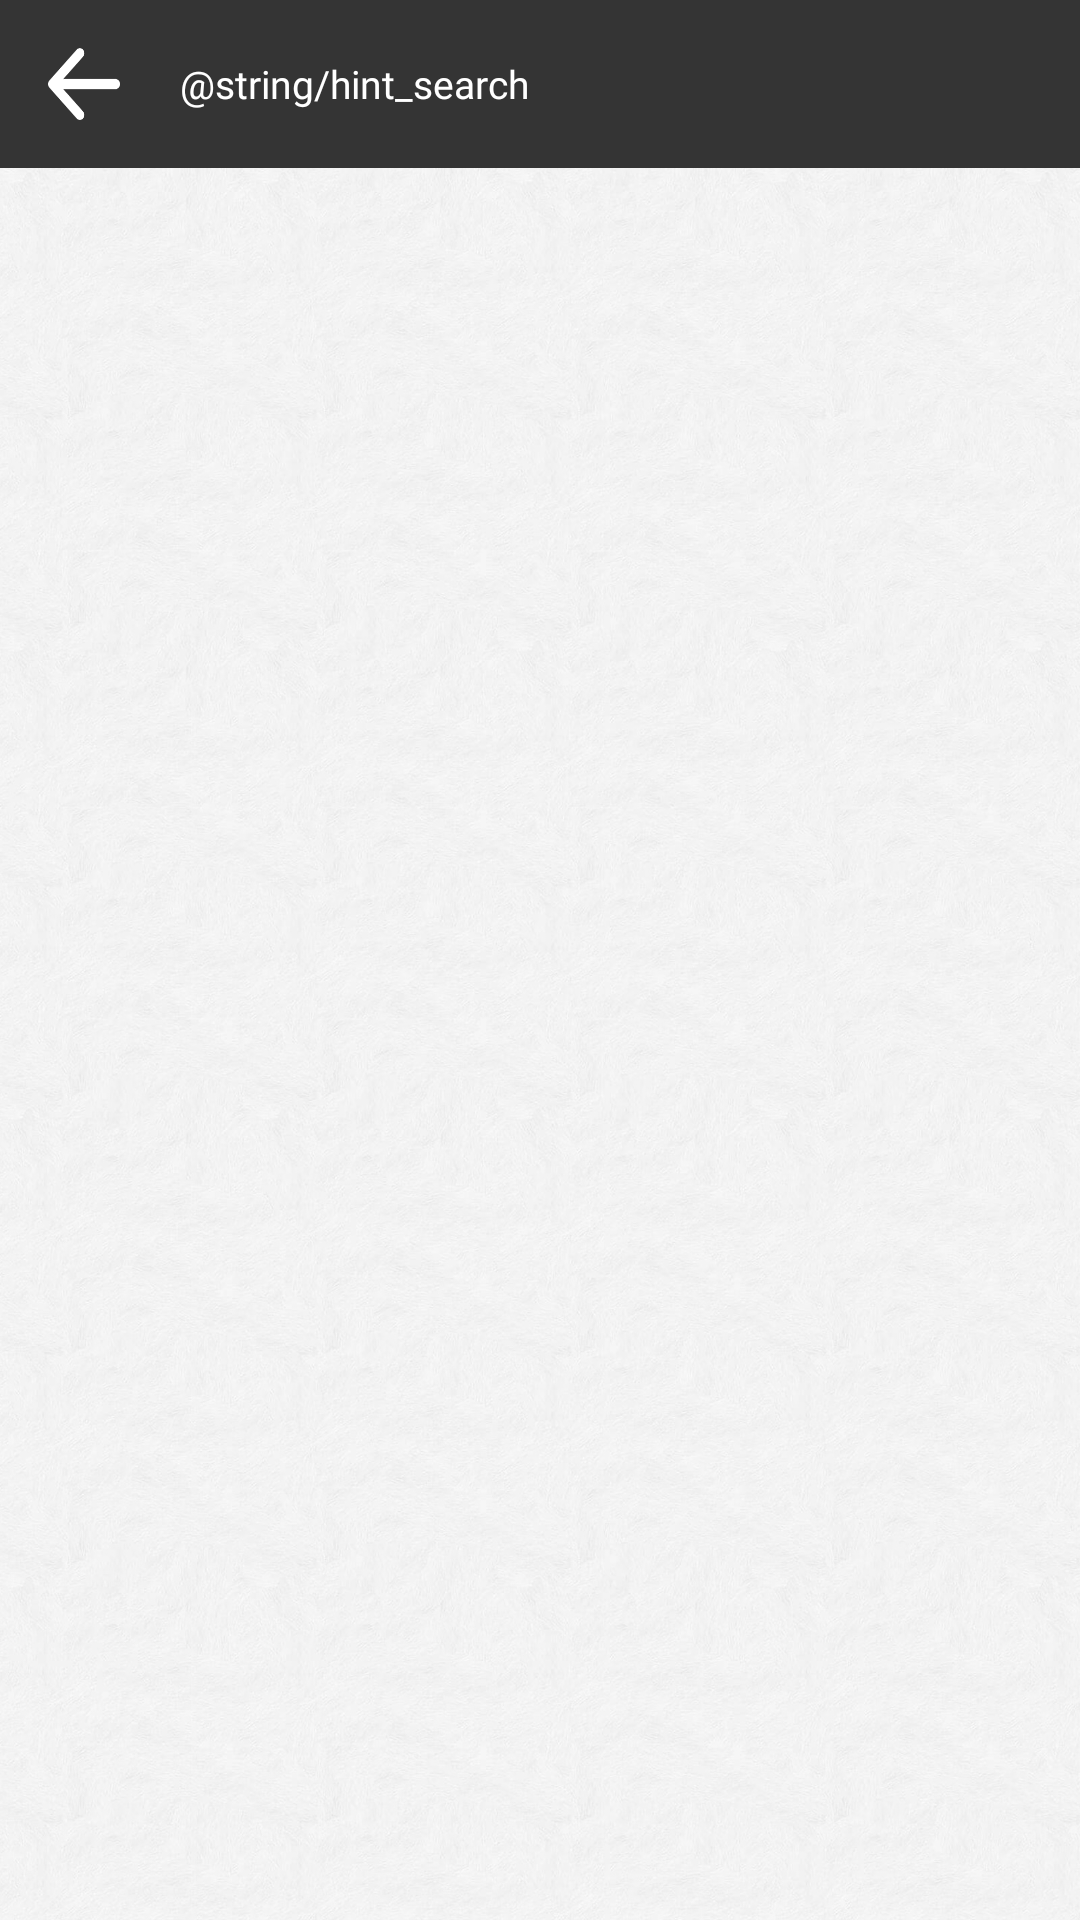

This screen was rendered from an Android layout file. Write that file and the resources it references.
<!-- AndroidManifest.xml: application theme Theme.Khavdawala -->
<!-- res/layout/activity_search.xml -->
<?xml version="1.0" encoding="utf-8"?>
<androidx.appcompat.widget.LinearLayoutCompat xmlns:android="http://schemas.android.com/apk/res/android"
    xmlns:tools="http://schemas.android.com/tools"
    android:layout_width="match_parent"
    android:layout_height="match_parent"
    android:background="@drawable/bg_image"
    android:orientation="vertical">

    <include
        android:id="@+id/layout_toolbar"
        layout="@layout/search_toolbar" />

    <RelativeLayout
        android:layout_width="match_parent"
        android:layout_height="match_parent">

        <androidx.appcompat.widget.AppCompatTextView
            android:id="@+id/tvNoDataFound"
            android:layout_width="wrap_content"
            android:layout_height="wrap_content"
            android:layout_centerHorizontal="true"
            android:text="no_item_found"
            android:visibility="gone" />

        <androidx.recyclerview.widget.RecyclerView
            android:id="@+id/rvSearchSuggestions"
            android:layout_width="match_parent"
            android:layout_height="wrap_content"
            android:visibility="gone"
            tools:listitem="@layout/search_suggestion_item" />

        <androidx.core.widget.ContentLoadingProgressBar
            android:id="@+id/pbSearch"
            style="?android:attr/progressBarStyle"
            android:layout_width="wrap_content"
            android:layout_height="wrap_content"
            android:layout_centerHorizontal="true"
            android:indeterminateTint="@color/btnBG"
            android:indeterminateTintMode="multiply"
            android:visibility="gone" />
    </RelativeLayout>
</androidx.appcompat.widget.LinearLayoutCompat>
<!-- res/layout/search_toolbar.xml (included above) -->
<?xml version="1.0" encoding="utf-8"?>
<com.google.android.material.appbar.AppBarLayout xmlns:android="http://schemas.android.com/apk/res/android"
    xmlns:app="http://schemas.android.com/apk/res-auto"
    android:id="@+id/ab_layout"
    android:layout_width="match_parent"
    android:layout_height="wrap_content"
    android:background="#343434"
    android:theme="@style/AppTheme"
    app:elevation="0dp">

    

    <com.google.android.material.appbar.CollapsingToolbarLayout
        android:layout_width="match_parent"
        android:layout_height="wrap_content"
        android:fitsSystemWindows="true"
        app:contentInsetLeft="0dp"
        app:contentInsetStart="0dp"
        app:contentInsetStartWithNavigation="0dp">

        <RelativeLayout
            android:layout_width="match_parent"
            android:layout_height="wrap_content"
            android:orientation="vertical">

            <androidx.appcompat.widget.Toolbar
                android:id="@+id/toolbar"
                android:layout_width="match_parent"
                android:layout_height="?attr/actionBarSize"
                android:background="@android:color/transparent"
                app:layout_scrollFlags="scroll|enterAlways"
                app:popupTheme="@style/AppTheme.Toolbar">

                <androidx.appcompat.widget.AppCompatImageButton
                    android:id="@+id/ib_back"
                    android:layout_width="@dimen/dp_30"
                    android:layout_height="@dimen/dp_30"
                    android:layout_centerVertical="true"
                    android:layout_marginHorizontal="@dimen/dp_15"
                    android:background="@drawable/back_button" />

                <RelativeLayout
                    android:layout_width="match_parent"
                    android:layout_height="wrap_content"
                    android:layout_margin="@dimen/dp_2">

                    <androidx.appcompat.widget.AppCompatImageView
                        android:id="@+id/ibClear"
                        android:layout_width="@dimen/dp_20"
                        android:layout_height="@dimen/dp_20"
                        android:layout_alignParentEnd="true"
                        android:layout_centerVertical="true"
                        android:layout_marginEnd="@dimen/dp_20"
                        android:background="@drawable/ic_clear"
                        android:backgroundTint="@color/white"
                        android:visibility="invisible" />

                    <androidx.appcompat.widget.AppCompatEditText
                        android:id="@+id/etSearch"
                        android:layout_width="match_parent"
                        android:layout_height="wrap_content"
                        android:layout_centerVertical="true"
                        android:layout_marginStart="@dimen/dp_10"
                        android:layout_toStartOf="@id/ibClear"
                        android:background="@null"
                        android:fontFamily="@font/regular"
                        android:hint="@string/hint_search"
                        android:imeOptions="actionSearch"
                        android:inputType="textCapWords|textCapSentences"
                        android:maxLines="1"
                        android:textColor="@color/white"
                        android:textColorHint="@color/white_hint"
                        android:textCursorDrawable="@color/white"
                        android:textSize="@dimen/sp_14">

                        <requestFocus />
                    </androidx.appcompat.widget.AppCompatEditText>
                </RelativeLayout>
            </androidx.appcompat.widget.Toolbar>

            <androidx.appcompat.widget.AppCompatEditText
                android:id="@+id/etSearchProduct"
                android:layout_width="match_parent"
                android:layout_height="wrap_content"
                android:layout_below="@id/toolbar"
                android:layout_centerInParent="true"
                android:layout_marginStart="@dimen/dp_15"
                android:layout_marginEnd="@dimen/dp_15"
                android:background="@drawable/home_search_bg"
                android:drawableStart="@drawable/search_icon"
                android:drawablePadding="@dimen/dp_5"
                android:hint="@string/hint_search"
                android:imeOptions="actionSearch"
                android:maxLines="1"
                android:padding="@dimen/dp_5"
                android:textColor="@color/black"
                android:textColorHint="@color/gray_hint"
                android:textSize="@dimen/sp_12"
                android:visibility="gone" />

            <View
                android:id="@+id/bvLine"
                android:layout_width="match_parent"
                android:layout_height="@dimen/dp_1"
                android:layout_below="@id/etSearchProduct"
                android:layout_marginTop="@dimen/dp_5"
                android:background="@color/colorPrimary"
                android:visibility="gone" />
        </RelativeLayout>
    </com.google.android.material.appbar.CollapsingToolbarLayout>
</com.google.android.material.appbar.AppBarLayout>
<!-- res/layout/search_suggestion_item.xml (included above) -->
<?xml version="1.0" encoding="utf-8"?>
<androidx.appcompat.widget.LinearLayoutCompat xmlns:android="http://schemas.android.com/apk/res/android"
    xmlns:tools="http://schemas.android.com/tools"
    android:id="@+id/llSearchSuggestionRoot"
    android:layout_width="match_parent"
    android:layout_height="wrap_content"
    android:layout_marginBottom="@dimen/dp_5"
    android:background="?attr/selectableItemBackground"
    android:orientation="horizontal"
    android:padding="@dimen/dp_10">

    <androidx.appcompat.widget.AppCompatImageView
        android:id="@+id/iv_product_search"
        android:layout_width="@dimen/dp_70"
        android:layout_height="@dimen/dp_70"
        android:layout_margin="@dimen/dp_5"
        android:scaleType="fitCenter"
        tools:src="@drawable/product_photo" />

    <androidx.appcompat.widget.AppCompatTextView
        android:id="@+id/tvSearchSuggestion"
        style="@style/ProductTitle"
        android:layout_width="wrap_content"
        android:layout_height="wrap_content"
        android:layout_gravity="center_vertical"
        android:layout_margin="@dimen/dp_5"
        android:ellipsize="end"
        android:gravity="start"
        android:maxLines="2"
        android:textColor="@color/black"
        tools:text="Search Suggestion 1" />
</androidx.appcompat.widget.LinearLayoutCompat>
<!-- resources referenced by this layout -->
<resources>
  <color name="black">#FF000000</color>
  <color name="btnBG">#C51C23</color>
  <color name="colorPrimary">@color/black</color>
  <color name="gray_hint">#737373</color>
  <color name="white">#FFFFFFFF</color>
  <dimen name="dp_1">1dp</dimen>
  <dimen name="dp_10">10dp</dimen>
  <dimen name="dp_15">15dp</dimen>
  <dimen name="dp_2">2dp</dimen>
  <dimen name="dp_20">20dp</dimen>
  <dimen name="dp_30">30dp</dimen>
  <dimen name="dp_5">5dp</dimen>
  <dimen name="dp_70">70dp</dimen>
  <dimen name="sp_12">12sp</dimen>
  <dimen name="sp_14">14sp</dimen>
  <!-- drawable back_button: png bitmap (drawable-xxxhdpi, 2708 bytes) -->
  <!-- drawable bg_image: jpg bitmap (drawable-xxxhdpi, 532213 bytes) -->
  <!-- drawable home_search_bg (drawable) -->
  <?xml version="1.0" encoding="utf-8"?>
  <shape xmlns:android="http://schemas.android.com/apk/res/android"
      android:innerRadius="0dp"
      android:shape="rectangle">
  
      <solid android:color="@android:color/transparent" />
  
      <corners android:radius="@dimen/dp_5" />
      <stroke
          android:width="@dimen/dp_1"
          android:color="@color/gray_hint" />
  </shape>
  <!-- drawable ic_clear: png bitmap (drawable-xxxhdpi, 1109 bytes) -->
  <!-- drawable product_photo: jpg bitmap (drawable-xxhdpi, 348043 bytes) -->
  <!-- drawable search_icon: png bitmap (drawable-xxxhdpi, 8936 bytes) -->
  <style name="AppTheme" parent="Theme.MaterialComponents.DayNight.DarkActionBar">
          
          <item name="colorPrimary">@color/colorPrimary</item>
          <item name="colorPrimaryDark">@color/colorPrimaryDark</item>
          <item name="colorAccent">@color/colorAccent</item>
          <item name="android:statusBarColor">@color/colorPrimary</item>
          <item name="colorControlActivated">@color/colorPrimary</item>
          <item name="colorControlHighlight">@color/colorPrimary</item>
          <item name="windowActionBar">false</item>
          <item name="android:windowBackground">@android:color/white</item>
          <item name="windowNoTitle">true</item>
          
      </style>
  <style name="AppTheme.Toolbar" parent="ThemeOverlay.AppCompat.Dark.ActionBar" />
  <style name="ProductTitle">
          <item name="android:layout_width">wrap_content</item>
          <item name="android:layout_height">wrap_content</item>
          <item name="android:gravity">center</item>
          <item name="android:minLines">2</item>
          <item name="android:textColor">@color/black</item>
          <item name="android:textSize">@dimen/sp_20</item>
          <item name="android:fontFamily">@font/bold_2</item>
      </style>
  <style name="Theme.Khavdawala" parent="Theme.MaterialComponents.DayNight.DarkActionBar">
          
          <item name="colorPrimary">@color/colorPrimary</item>
          <item name="colorPrimaryVariant">@color/colorPrimary</item>
          <item name="colorOnPrimary">@color/white</item>
          
          <item name="colorSecondary">@color/white</item>
          <item name="colorSecondaryVariant">@color/white</item>
          <item name="colorOnSecondary">@color/black</item>
          
          <item name="android:statusBarColor" tools:targetApi="l">?attr/colorPrimaryVariant</item>
          
      </style>
  <color name="colorPrimaryDark">@color/black</color>
  <color name="colorAccent">@color/btnBG</color>
  <dimen name="sp_20">20sp</dimen>
</resources>
